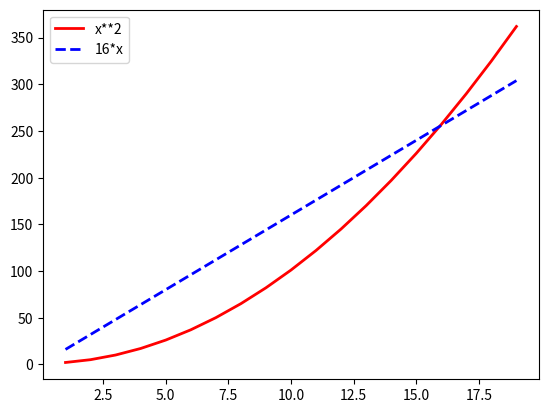

Generate this figure with matplotlib:
import matplotlib.pyplot as plt
import numpy as np
x = np.arange(1, 20, 1)
plt.plot(x, x ** 2 + 1, 'red', lw=2)
plt.plot(x, x * 16, 'b', linestyle='dashed', lw=2)
plt.legend(['x**2', '16*x'])
plt.show()
